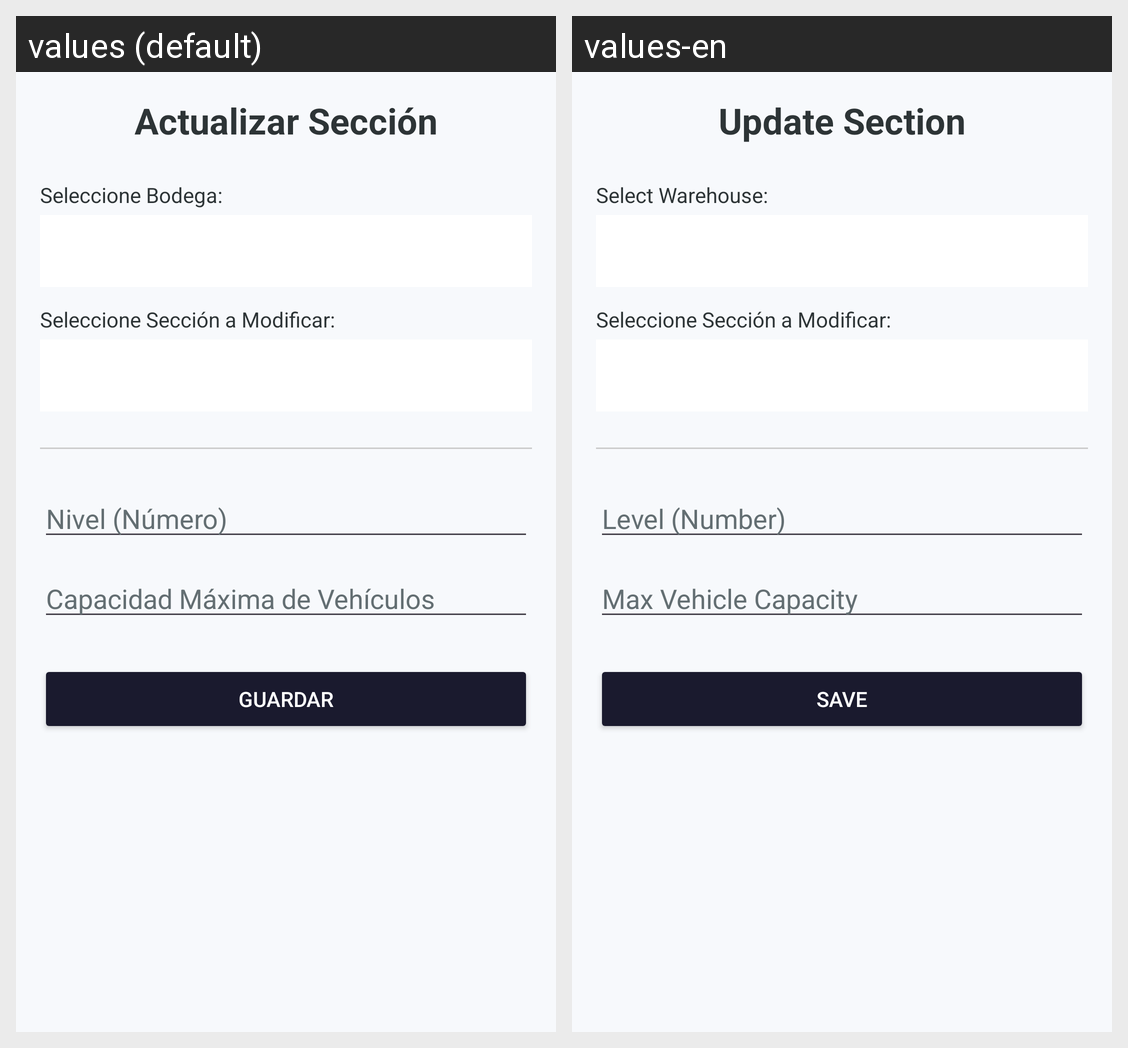

The Android screen above is rendered under two locales of the same app. Produce the string resources it draws, with the default and per-locale values.
Android screen res/layout/activity_seccion_actualizar.xml rendered under 2 locales, left to right: values (default), values-en. Device: Nexus 5 (rendered at 1080×1920; each locale shown at half size, 540×960, under a caption strip naming it); theme Theme.Proyecto_PDM.
Strings drawn on this screen, with the default value and each locale's value (text and hints the layout hard-codes, and strings that could not be matched under every locale, appear in the picture but are not listed):

title_actualizar_seccion
  values: Actualizar Sección
  values-en: Update Section

label_seleccione_bodega
  values: Seleccione Bodega:
  values-en: Select Warehouse:

label_nivel
  values: Nivel (Número)
  values-en: Level (Number)

label_capacidad_vehiculos
  values: Capacidad Máxima de Vehículos
  values-en: Max Vehicle Capacity

btn_save
  values: GUARDAR
  values-en: SAVE
